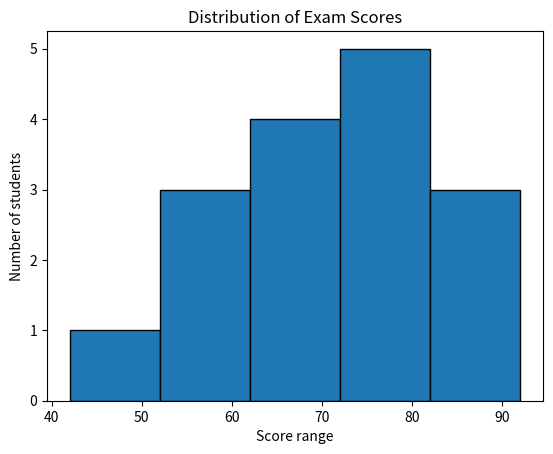

Reproduce this figure in Python.
import matplotlib.pyplot as plt

exam_scores = [42, 55, 58, 61, 62, 65, 68, 70, 72, 72, 75, 78, 81, 85, 90, 92]

plt.hist(exam_scores, bins=5, edgecolor="black")
plt.title("Distribution of Exam Scores")
plt.xlabel("Score range")
plt.ylabel("Number of students")
plt.show()
